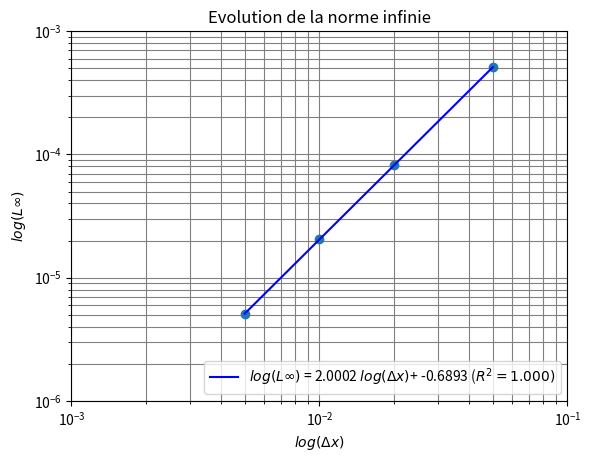

Write Python code to recreate this figure.
#!/usr/bin/env python
# [redacted]

import numpy as np
import matplotlib.pyplot as plt
from scipy import stats

dx = [0.05, 0.02, 0.01, 0.005]
erreurLinf = [0.000510934, 0.0000817468, 0.0000204343, 0.00000510661]

logdx = np.log10(dx)
logerr = np.log10(erreurLinf)

slope, intercept, r_value, p_value, std_err = stats.linregress(logdx,logerr)

plt.loglog(dx, erreurLinf, 'o')
plt.loglog(dx, 10**(slope*logdx+intercept), 'b-',label=r"$log(L\infty)$ = %.4f $log(\Delta x)$+ %0.4f ($R^2 = %0.3f)$" %(slope,intercept,r_value))

plt.ylabel('$log(L\infty)$')
plt.xlabel('$log(\Delta x)$')
plt.axis([0.001, 0.1, 0.000001, 0.001])
plt.grid(True,which="both",ls="-",color='grey')

plt.legend(loc=4)
plt.title("Evolution de la norme infinie")

plt.show()
